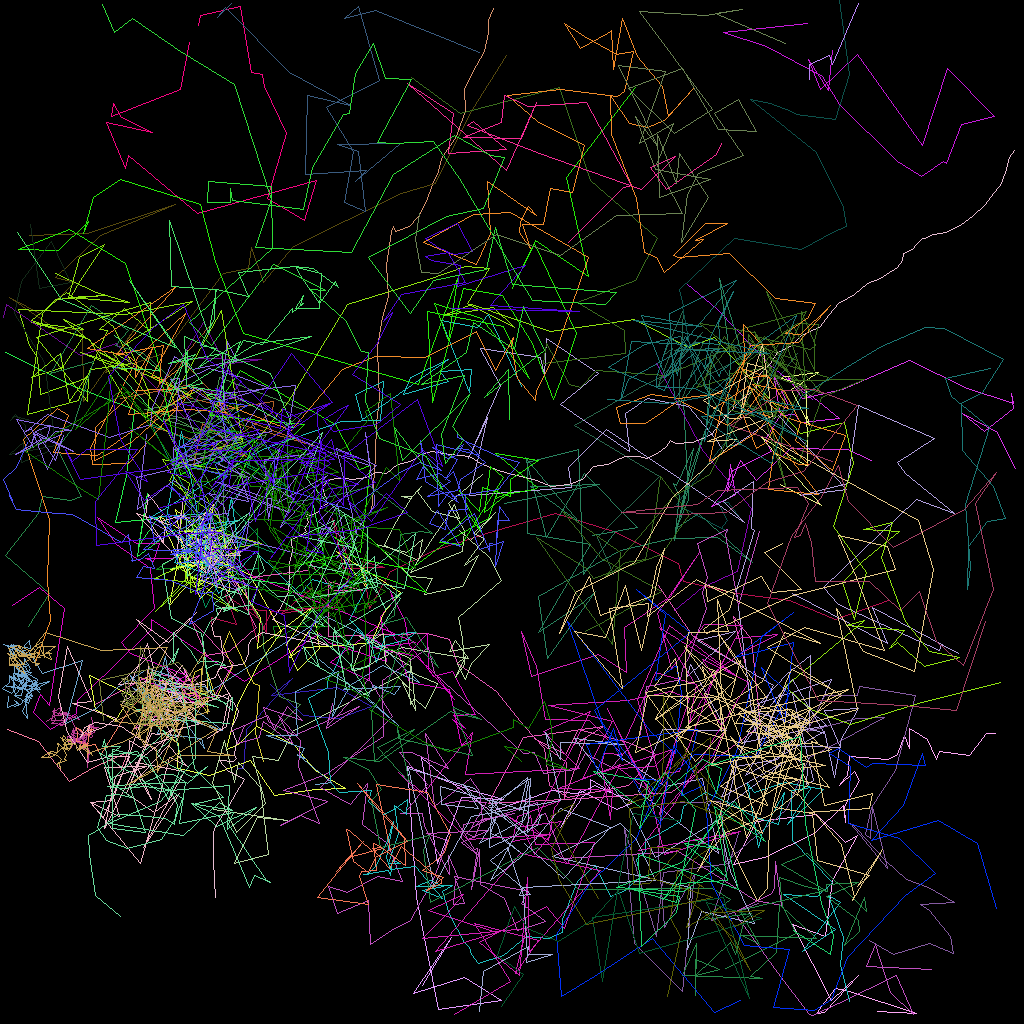

The file beside this chart, header and first rows:
traj_idx, frame, x, y, z
1, 0, 101.4, 49.87, 0.0
1, 1, 96.11, 45.44, 0.0
1, 2, 89.57, 38.63, 0.0
1, 3, 85.74, 35.43, 0.0
11, 0, 33.75, 85.47, 0.0
11, 1, 37.83, 89.4, 0.0
11, 2, 42.23, 89.69, 0.0
11, 3, 46.34, 88.19, 0.0
11, 4, 42.08, 85.85, 0.0
11, 5, 33.9, 86.91, 0.0
11, 6, 36.5, 84.7, 0.0
11, 7, 30.7, 91.08, 0.0
11, 8, 30.33, 95.98, 0.0
11, 9, 29.68, 96.04, 0.0
15, 0, 32.86, 95.15, 0.0
15, 1, 31.89, 91.59, 0.0
15, 2, 32.43, 85.65, 0.0
15, 3, 31.6, 85.34, 0.0
15, 4, 28.64, 78.92, 0.0
15, 5, 27.87, 80.74, 0.0
15, 6, 28.99, 83.36, 0.0
15, 8, 26.9, 87.36, 0.0
15, 9, 24.08, 86.13, 0.0
15, 10, 25.91, 89.18, 0.0
15, 11, 25.91, 83.98, 0.0
15, 12, 26.81, 86.67, 0.0
15, 13, 24.78, 88.43, 0.0
15, 14, 22.64, 86.7, 0.0
15, 15, 26.46, 86.22, 0.0
15, 16, 23.53, 87.32, 0.0
15, 17, 24.26, 84.04, 0.0
15, 18, 25.07, 83.49, 0.0
15, 19, 25.14, 86.21, 0.0
15, 20, 21.45, 85.37, 0.0
15, 21, 21.13, 88.78, 0.0
19, 0, 76.67, 71.75, 0.0
19, 1, 74.67, 67.08, 0.0
19, 2, 82.41, 59.44, 0.0
19, 3, 71.73, 53.12, 0.0
19, 4, 80.61, 48.01, 0.0
19, 5, 85.08, 45.88, 0.0
19, 6, 82.36, 47.41, 0.0
19, 7, 87.72, 41.5, 0.0
19, 8, 82.11, 48.34, 0.0
19, 9, 84, 43.52, 0.0
19, 10, 82.86, 44.35, 0.0
19, 11, 85.38, 38.64, 0.0
19, 12, 84.77, 50.98, 0.0
19, 13, 87.91, 42.63, 0.0
19, 14, 84.28, 43.73, 0.0
19, 15, 91.96, 43.4, 0.0
19, 16, 93.22, 44.85, 0.0
19, 17, 94.58, 43.78, 0.0
19, 18, 88.24, 46.84, 0.0
19, 19, 88.85, 43.72, 0.0
19, 20, 94.06, 51.27, 0.0
19, 21, 99.66, 44.07, 0.0
301, 3, 100.9, 2.92, 0.0
301, 4, 90.39, 4.034, 0.0
301, 5, 95.75, 5.782, 0.0
... 4,276 more rows
